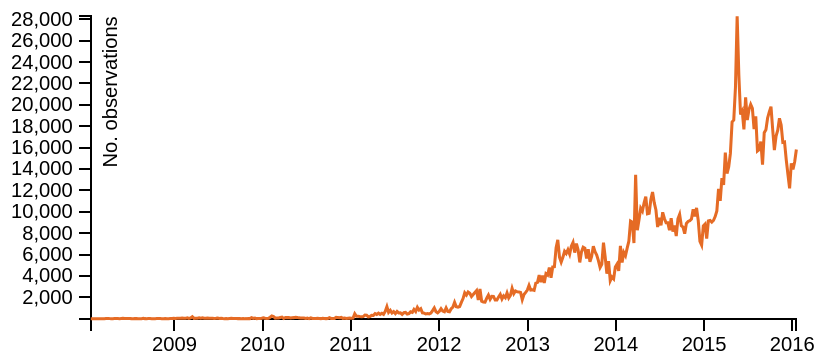
D3 v3 page, settled after 360 driven frames (6 s of simulated time); the page loaded 1 data file(s).



var margin = {top: 20, right: 100, bottom: 30, left: 50},
    width = 500 - margin.left - margin.right,
    height = 200 - margin.top - margin.bottom;

var parseDate = d3.time.format("%d-%b-%y").parse,
    bisectDate = d3.bisector(function(d) { return d.date; }).left,
    formatValue = d3.format(",f"),
    formatDate = d3.time.format("%b-%d");

var x = d3.time.scale()
    .range([0, width]);

var y = d3.scale.linear()
    .range([height, 0]);

var xAxis = d3.svg.axis()
    .scale(x)
    .orient("bottom");

var yAxis = d3.svg.axis()
    .scale(y)
    .orient("left");

var line = d3.svg.line()
    .x(function(d) { return x(d.date); })
    .y(function(d) { return y(d.count); });

var svg = d3.select("body").append("svg") 
    .attr("viewBox", "0 0 " + (width + margin.left + margin.right) + " " + (height + margin.top + margin.bottom))
    .attr("preserveAspectRatio", "xMinYMin meet")
    .append("g")
    .attr("transform", "translate(" + margin.left + "," + margin.top + ")");

d3.tsv("weekly_count.tsv", function(error, data) {
  if (error) throw error;

  data.forEach(function(d) {
    d.date = parseDate(d.date);
    d.count = +d.count;
  });

  data.sort(function(a, b) {
    return a.date - b.date;
  });

  x.domain([data[0].date, data[data.length - 1].date]);
  y.domain(d3.extent(data, function(d) { return d.count; }));

  svg.append("g")
      .attr("class", "x axis")
      .attr("transform", "translate(0," + height + ")")
      .call(xAxis);

  svg.append("g")
      .attr("class", "y axis")
      .call(yAxis)
    .append("text")
      .attr("transform", "rotate(-90)")
      .attr("y", 6)
      .attr("dy", ".71em")
      .style("text-anchor", "end")
      .text("No. observations");

  svg.append("path")
      .datum(data)
      .attr("class", "line")
      .attr("d", line);

  var focus = svg.append("g")
      .attr("class", "focus")
      .style("display", "none");

  focus.append("circle")
      .attr("r", 4.5);

  focus.append("text")
      .attr("x", 9)
      .attr("dy", ".35em");

  svg.append("rect")
      .attr("class", "overlay")
      .attr("width", width)
      .attr("height", height)
      .on("mouseover", function() { focus.style("display", null); })
      .on("mouseout", function() { focus.style("display", "none"); })
      .on("mousemove", mousemove);

  function mousemove() {
    var x0 = x.invert(d3.mouse(this)[0]),
        i = bisectDate(data, x0, 1),
        d0 = data[i - 1],
        d1 = data[i],
        d = x0 - d0.date > d1.date - x0 ? d1 : d0;
    focus.attr("transform", "translate(" + x(d.date) + "," + y(d.count) + ")");
    focus.select("text").text(formatDate(d.date) + ": " + formatValue(d.count));
  }
});



### data: weekly_count.tsv
date	count
21-Jan-08	5
17-Mar-08	2
24-Mar-08	18
31-Mar-08	21
07-Apr-08	11
14-Apr-08	5
21-Apr-08	7
28-Apr-08	11
05-May-08	17
12-May-08	20
19-May-08	8
26-May-08	19
02-Jun-08	33
09-Jun-08	19
16-Jun-08	24
23-Jun-08	15
30-Jun-08	19
07-Jul-08	9
14-Jul-08	5
21-Jul-08	12
28-Jul-08	8
04-Aug-08	5
11-Aug-08	5
18-Aug-08	1
25-Aug-08	39
01-Sep-08	8
08-Sep-08	5
15-Sep-08	13
22-Sep-08	18
29-Sep-08	2
06-Oct-08	5
13-Oct-08	6
20-Oct-08	14
03-Nov-08	12
10-Nov-08	4
17-Nov-08	7
24-Nov-08	18
01-Dec-08	7
08-Dec-08	4
15-Dec-08	15
22-Dec-08	25
29-Dec-08	34
05-Jan-09	21
12-Jan-09	43
19-Jan-09	43
26-Jan-09	37
02-Feb-09	57
09-Feb-09	38
16-Feb-09	36
23-Feb-09	82
02-Mar-09	21
09-Mar-09	69
16-Mar-09	185
23-Mar-09	27
30-Mar-09	54
06-Apr-09	53
13-Apr-09	84
20-Apr-09	48
27-Apr-09	79
04-May-09	48
... 349 more rows